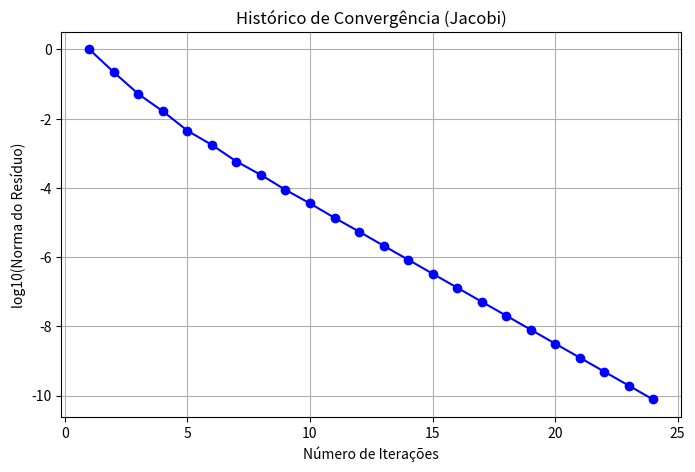

Here is the Python script that generated this plot:
import time
import math
import matplotlib.pyplot as plt

def jacobi(A, b, tol, max_iter):
    n = len(A)
    # Vetor inicial x (chute inicial zero)
    x = [0.0] * n
    x_new = [0.0] * n
    
    historico_log_res = []
    iteracoes = []
    
    start_time = time.time()
    
    print(f"{'Iteração':<10} | {'Resíduo (Erro Relat.)':<20}")
    print("-" * 35)

    for k in range(1, max_iter + 1):
        for i in range(n):
            soma = 0.0
            for j in range(n):
                if i != j:
                    soma += A[i][j] * x[j]
            
            # Cálculo do novo x_i
            x_new[i] = (b[i] - soma) / A[i][i]
        
        # Cálculo da Norma do Resíduo (Erro Relativo Euclidiano)
        norma_diff = 0.0
        norma_x_new = 0.0
        for i in range(n):
            norma_diff += (x_new[i] - x[i])**2
            norma_x_new += x_new[i]**2
            x[i] = x_new[i] # Atualiza para a próxima iteração
            
        erro_relativo = math.sqrt(norma_diff) / math.sqrt(norma_x_new)
        
        # Logs e histórico para o gráfico
        log_res = math.log10(erro_relativo)
        historico_log_res.append(log_res)
        iteracoes.append(k)
        
        print(f"{k:<10} | {erro_relativo:<20.10e}")
        
        if erro_relativo < tol:
            print("-" * 35)
            print(f"Convergência atingida em {k} iterações.")
            break
    else:
        print("-" * 35)
        print("Aviso: Número máximo de iterações atingido.")

    end_time = time.time()
    print(f"Tempo de execução: {end_time - start_time:.6f} segundos")
    
    return x, iteracoes, historico_log_res

# --- Exemplo de uso (Matriz diagonal dominante) ---
A_exemplo = [
    [10, 2, 1],
    [1, 5, 1],
    [2, 3, 10]
]
b_exemplo = [7, -8, 6]

solucao, iters, logs = jacobi(A_exemplo, b_exemplo, tol=1e-10, max_iter=100)
print("Solução Final Python:", solucao)
# Gerar o Gráfico
plt.figure(figsize=(8, 5))
plt.plot(iters, logs, marker='o', color='b', linestyle='-')
plt.title('Histórico de Convergência (Jacobi)')
plt.xlabel('Número de Iterações')
plt.ylabel('log10(Norma do Resíduo)')
plt.grid(True)
plt.show()
